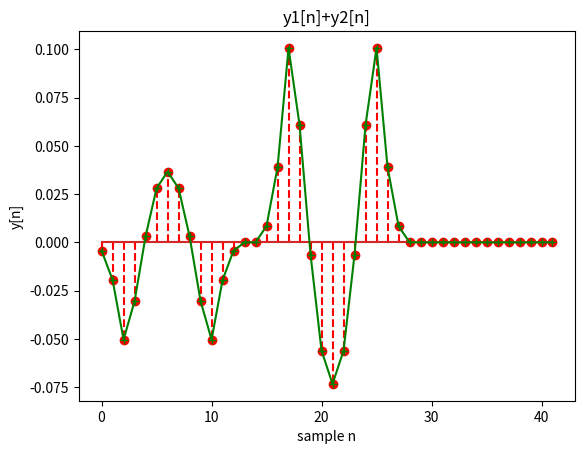
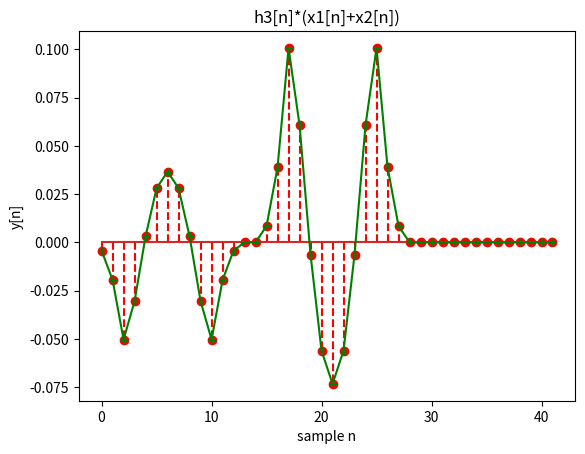

The matplotlib source for these figures, in order:
import numpy as np
import matplotlib.pyplot as plt

impulseH1 =  [0.06523, 0.14936,0.21529,0.2402,0.21529,0.14936,0.06523]
impulseH2 =  [-0.06523, -0.14936,-0.21529,0.7598,-0.21529,-0.14936,-0.06523]
impulseH3 = np.convolve(impulseH1,impulseH2)

x1 = np.zeros(30)
x1[0]  = 1

x2 = np.zeros(30)
x2[15] = -2

plt.figure()
y_float1  = np.convolve(x1,impulseH3)
y_float2  = np.convolve(x2,impulseH3)
y_new1 = y_float1+y_float2
plt.stem(y_new1,linefmt='r--')
plt.plot(y_new1,'g-+')
plt.title('y1[n]+y2[n]')
plt.xlabel('sample n'); plt.ylabel('y[n]')

# plotting y due to h2 and x1
plt.figure()
y_new2  = np.convolve(x1+x2,impulseH3)
plt.stem(y_new2,linefmt='r--')
plt.plot(y_new2,'g-+')
plt.title('h3[n]*(x1[n]+x2[n])')
plt.xlabel('sample n'); plt.ylabel('y[n]')
plt.show()


